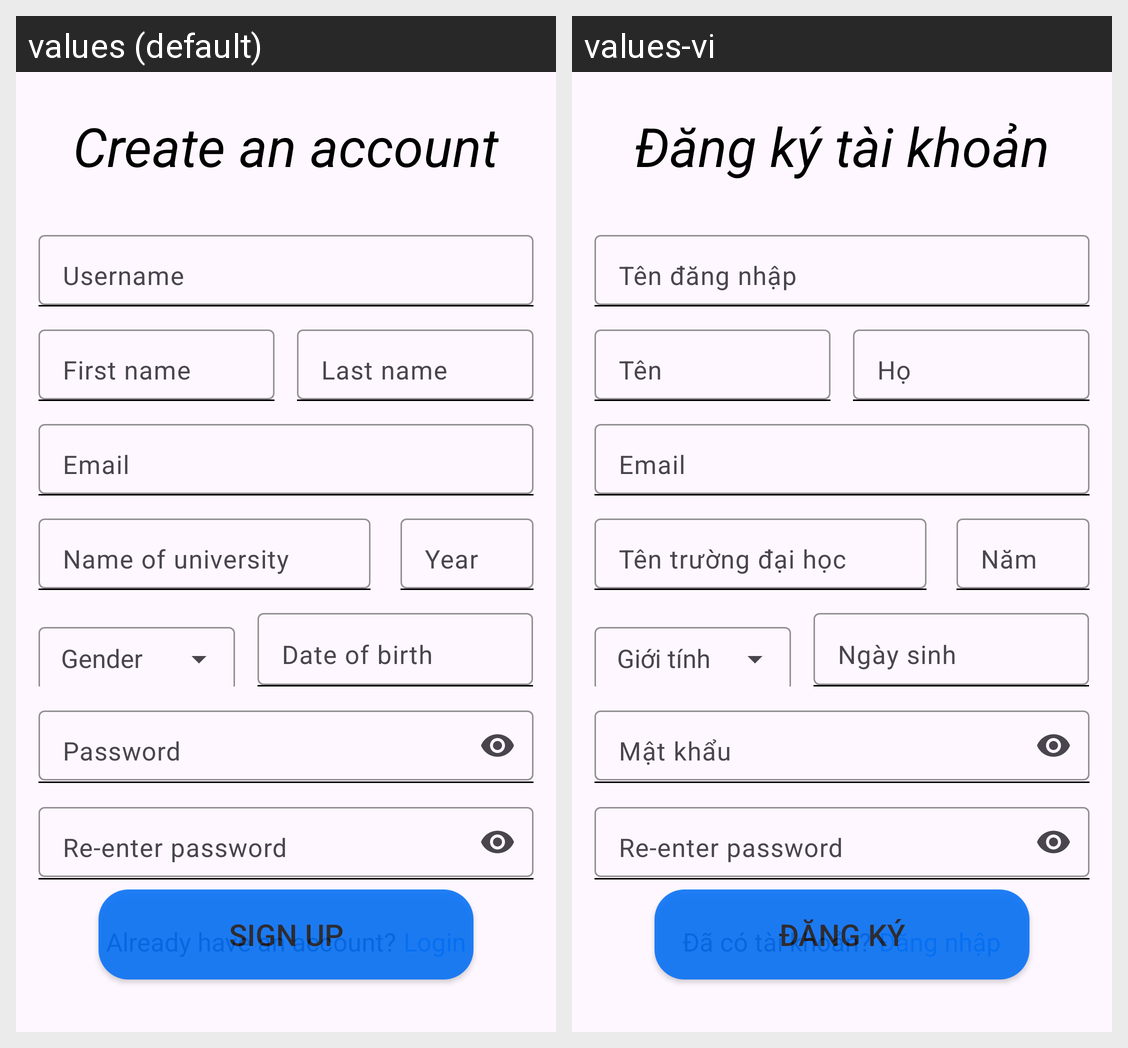

This grid shows one Android layout under two languages. Give, for every string resource on the screen, its name, the default text and each shown locale's text.
Android screen res/layout/fragment_signup.xml rendered under 2 locales, left to right: values (default), values-vi. Device: Nexus 5 (rendered at 1080×1920; each locale shown at half size, 540×960, under a caption strip naming it); theme Theme.AppTracking.
Strings drawn on this screen, with the default value and each locale's value (text and hints the layout hard-codes, and strings that could not be matched under every locale, appear in the picture but are not listed):

signup_title
  values: Create an account
  values-vi: Đăng ký tài khoản

hintUsername
  values: Username
  values-vi: Tên đăng nhập

signup_firstName
  values: First name
  values-vi: Tên

signup_lastName
  values: Last name
  values-vi: Họ

signup_email
  values: Email
  values-vi: Email

signup_Uname
  values: Name of university
  values-vi: Tên trường đại học

signup_year
  values: Year
  values-vi: Năm

hintPassword
  values: Password
  values-vi: Mật khẩu

hint_rePassword
  values: Re-enter password
  values-vi: Re-enter password

return_login
  values: Already have an account?
  values-vi: Đã có tài khoản?

signup
  values: Sign up
  values-vi: Đăng ký
